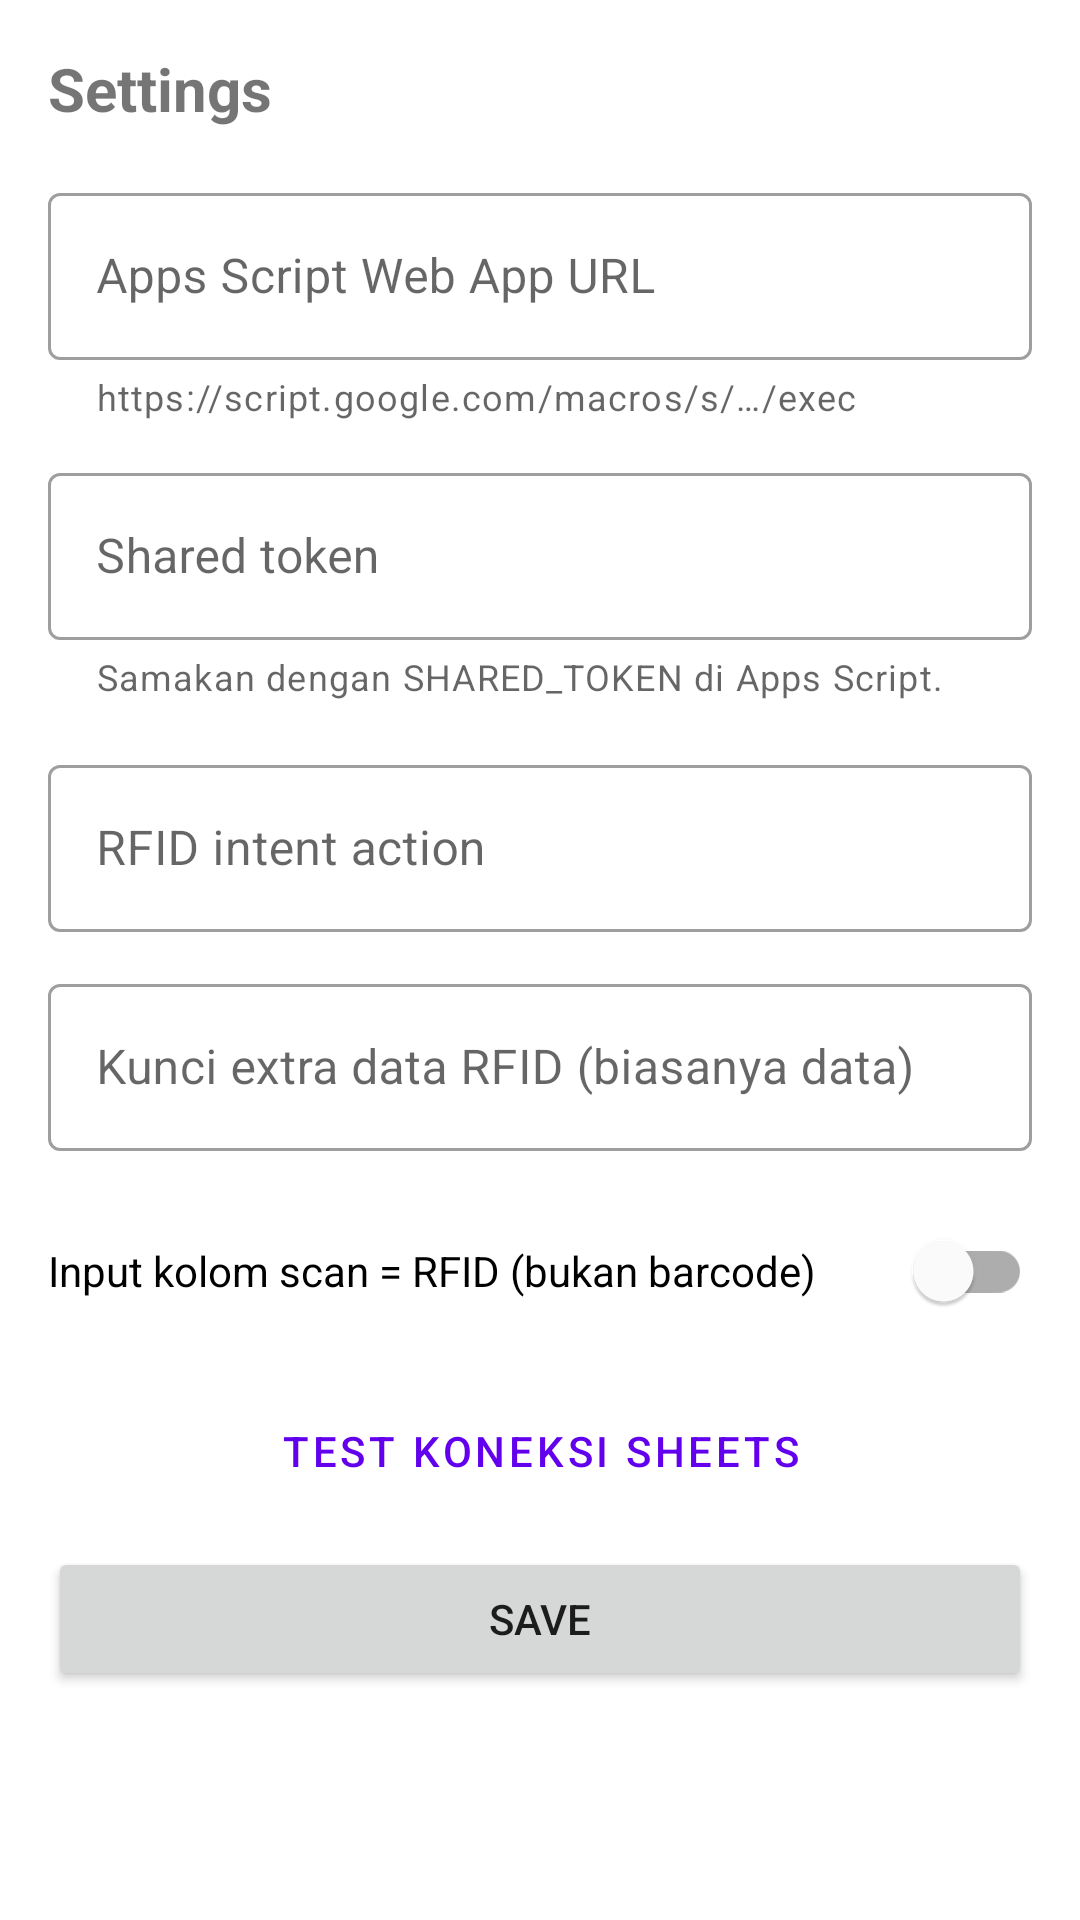

Here is an Android app screen rendered from its layout file. Give the layout XML and the strings, colors and styles it references.
<!-- AndroidManifest.xml: application theme Theme.StokScanner -->
<!-- res/layout/activity_settings.xml -->
<?xml version="1.0" encoding="utf-8"?>
<ScrollView
    xmlns:android="http://schemas.android.com/apk/res/android"
    xmlns:app="http://schemas.android.com/apk/res-auto"
    android:layout_width="match_parent"
    android:layout_height="match_parent"
    android:fillViewport="true">

    <LinearLayout
        android:layout_width="match_parent"
        android:layout_height="wrap_content"
        android:orientation="vertical"
        android:padding="16dp">

        <TextView
            android:layout_width="match_parent"
            android:layout_height="wrap_content"
            android:text="@string/settings_title"
            android:textSize="20sp"
            android:textStyle="bold"
            android:paddingBottom="16dp"/>

        <com.google.android.material.textfield.TextInputLayout
            android:layout_width="match_parent"
            android:layout_height="wrap_content"
            android:hint="@string/sheets_url"
            app:helperText="@string/sheets_url_helper"
            app:helperTextEnabled="true"
            style="@style/Widget.MaterialComponents.TextInputLayout.OutlinedBox"
            android:layout_marginBottom="12dp">

            <com.google.android.material.textfield.TextInputEditText
                android:id="@+id/editSheetsUrl"
                android:layout_width="match_parent"
                android:layout_height="wrap_content"
                android:inputType="textUri"/>
        </com.google.android.material.textfield.TextInputLayout>

        <com.google.android.material.textfield.TextInputLayout
            android:layout_width="match_parent"
            android:layout_height="wrap_content"
            android:hint="@string/sheets_token"
            app:helperText="@string/sheets_token_helper"
            app:helperTextEnabled="true"
            style="@style/Widget.MaterialComponents.TextInputLayout.OutlinedBox"
            android:layout_marginBottom="16dp">

            <com.google.android.material.textfield.TextInputEditText
                android:id="@+id/editSheetsToken"
                android:layout_width="match_parent"
                android:layout_height="wrap_content"
                android:inputType="textPassword"/>
        </com.google.android.material.textfield.TextInputLayout>

        <com.google.android.material.textfield.TextInputLayout
            android:layout_width="match_parent"
            android:layout_height="wrap_content"
            android:hint="@string/rfid_intent_action"
            style="@style/Widget.MaterialComponents.TextInputLayout.OutlinedBox"
            android:layout_marginBottom="12dp">

            <com.google.android.material.textfield.TextInputEditText
                android:id="@+id/editRfidIntentAction"
                android:layout_width="match_parent"
                android:layout_height="wrap_content"
                android:inputType="text"/>
        </com.google.android.material.textfield.TextInputLayout>

        <com.google.android.material.textfield.TextInputLayout
            android:layout_width="match_parent"
            android:layout_height="wrap_content"
            android:hint="@string/rfid_extra_key"
            style="@style/Widget.MaterialComponents.TextInputLayout.OutlinedBox"
            android:layout_marginBottom="16dp">

            <com.google.android.material.textfield.TextInputEditText
                android:id="@+id/editRfidExtraKey"
                android:layout_width="match_parent"
                android:layout_height="wrap_content"
                android:inputType="text"/>
        </com.google.android.material.textfield.TextInputLayout>

        <com.google.android.material.switchmaterial.SwitchMaterial
            android:id="@+id/switchWedgeAsRfid"
            android:layout_width="match_parent"
            android:layout_height="wrap_content"
            android:text="@string/setting_wedge_as_rfid"
            android:layout_marginBottom="12dp"/>

        <LinearLayout
            android:layout_width="match_parent"
            android:layout_height="wrap_content"
            android:orientation="horizontal"
            android:gravity="center_vertical"
            android:layout_marginBottom="8dp">

            <ProgressBar
                android:id="@+id/progressConnection"
                android:layout_width="24dp"
                android:layout_height="24dp"
                android:visibility="gone"
                android:indeterminate="true"
                android:layout_marginEnd="8dp"/>

            <Button
                android:id="@+id/btnTestConnection"
                android:layout_width="0dp"
                android:layout_height="wrap_content"
                android:layout_weight="1"
                android:text="@string/btn_test_connection"
                style="@style/Widget.MaterialComponents.Button.OutlinedButton"/>
        </LinearLayout>

        <Button
            android:id="@+id/btnSave"
            android:layout_width="match_parent"
            android:layout_height="wrap_content"
            android:text="@string/btn_save"/>
    </LinearLayout>
</ScrollView>
<!-- resources referenced by this layout -->
<resources>
  <string name="btn_save">Save</string>
  <string name="btn_test_connection">Test koneksi Sheets</string>
  <string name="rfid_extra_key">Kunci extra data RFID (biasanya data)</string>
  <string name="rfid_intent_action">RFID intent action</string>
  <string name="setting_wedge_as_rfid">Input kolom scan = RFID (bukan barcode)</string>
  <string name="settings_title">Settings</string>
  <string name="sheets_token">Shared token</string>
  <string name="sheets_token_helper">Samakan dengan SHARED_TOKEN di Apps Script.</string>
  <string name="sheets_url">Apps Script Web App URL</string>
  <string name="sheets_url_helper">https://script.google.com/macros/s/…/exec</string>
  <style name="Theme.StokScanner" parent="Theme.MaterialComponents.DayNight.DarkActionBar">
          <item name="colorPrimary">@color/primary</item>
          <item name="colorPrimaryDark">@color/primary_dark</item>
          <item name="colorAccent">@color/accent</item>
          <item name="android:windowDisablePreview">true</item>
      </style>
  <color name="primary">#6200EE</color>
  <color name="primary_dark">#3700B3</color>
  <color name="accent">#03DAC5</color>
</resources>
